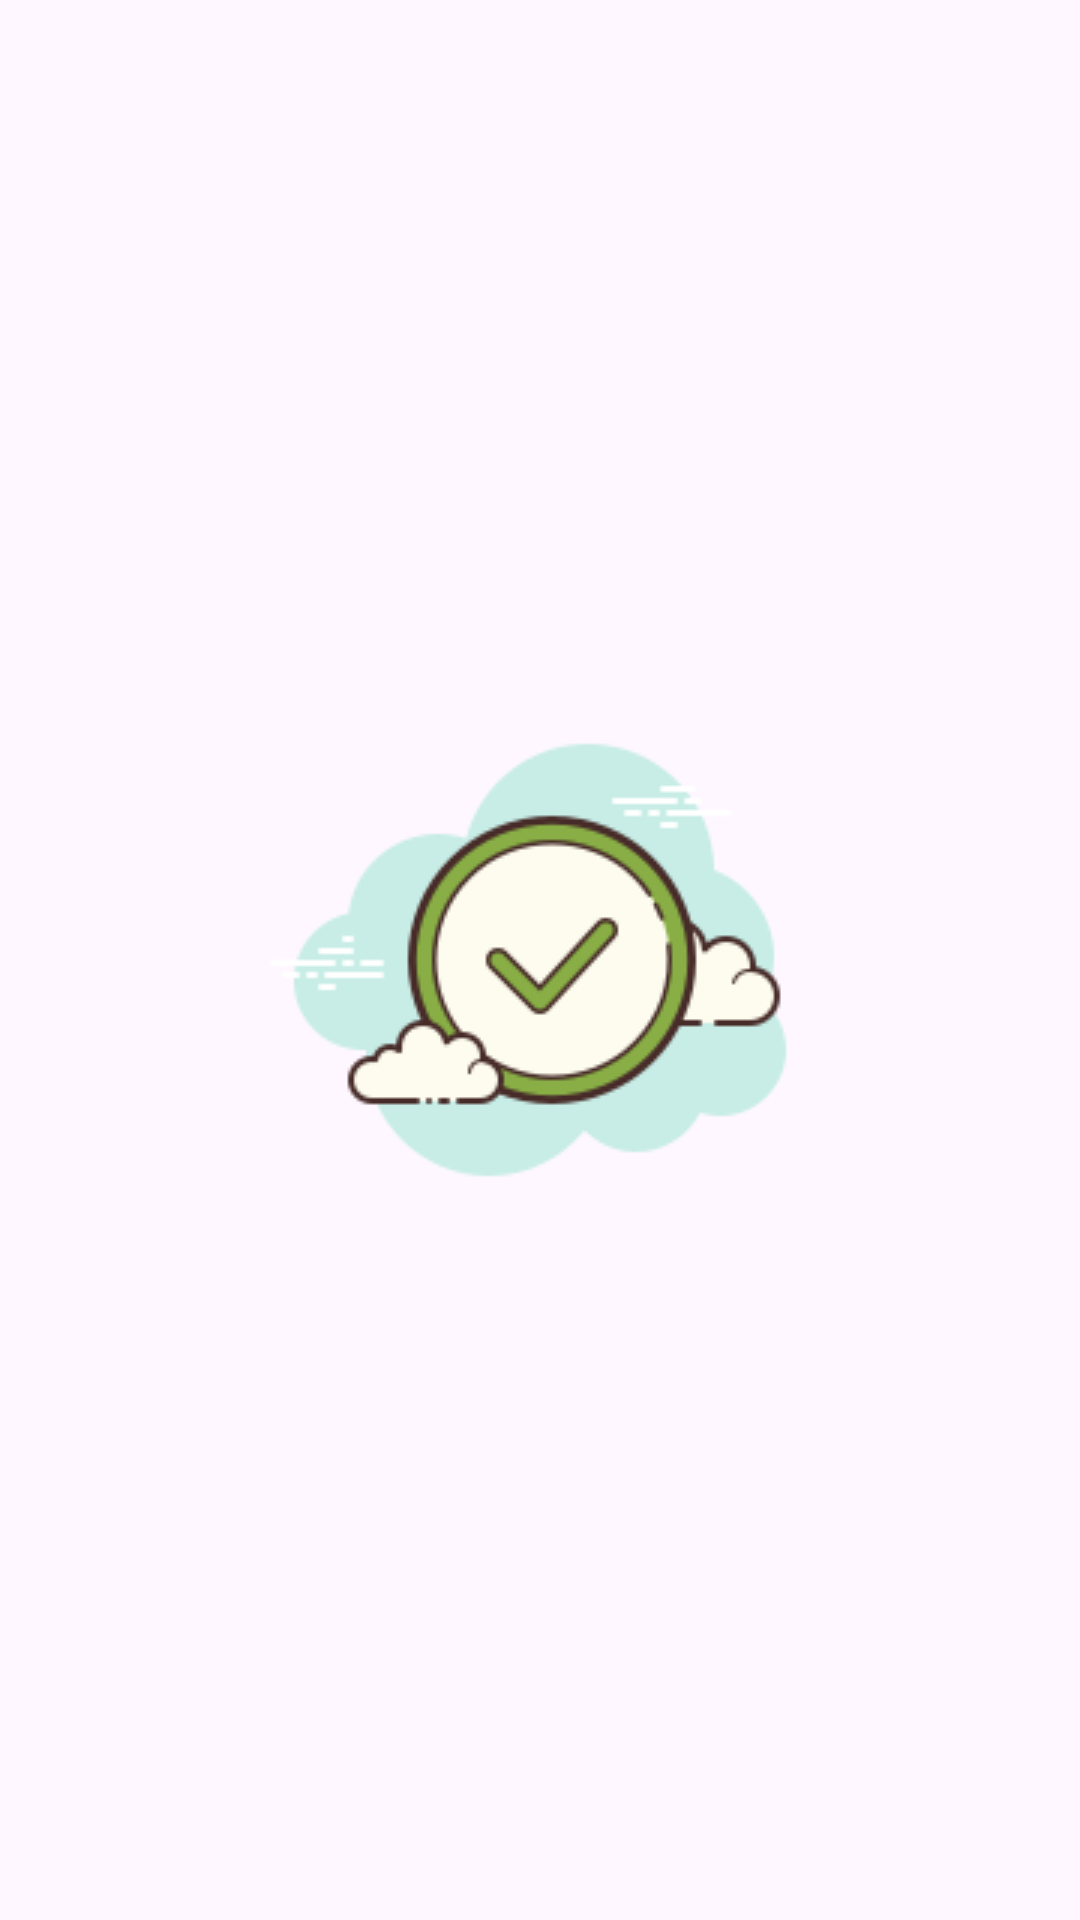

Here is an Android app screen rendered from its layout file. Give the layout XML and the strings, colors and styles it references.
<!-- AndroidManifest.xml: application theme Theme.Todoist -->
<!-- res/layout/activity_splash.xml -->
<?xml version="1.0" encoding="utf-8"?>
<androidx.constraintlayout.widget.ConstraintLayout xmlns:android="http://schemas.android.com/apk/res/android"
    xmlns:app="http://schemas.android.com/apk/res-auto"
    xmlns:tools="http://schemas.android.com/tools"
    android:layout_width="match_parent"
    android:layout_height="match_parent"
    tools:context=".SplashActivity">

    <ImageView
        android:layout_width="wrap_content"
        android:layout_height="wrap_content"
        android:src="@drawable/icon_check_200"
        app:layout_constraintTop_toTopOf="parent"
        app:layout_constraintBottom_toBottomOf="parent"
        app:layout_constraintStart_toStartOf="parent"
        app:layout_constraintEnd_toEndOf="parent"/>

</androidx.constraintlayout.widget.ConstraintLayout>
<!-- resources referenced by this layout -->
<resources>
  <!-- drawable icon_check_200: png bitmap (drawable, 9374 bytes) -->
  <style name="Theme.Todoist" parent="Base.Theme.Todoist" />
  <style name="Base.Theme.Todoist" parent="Theme.Material3.DayNight.NoActionBar">
          
           <item name="colorPrimary">@color/primaryColor</item>
      </style>
  <color name="primaryColor">#01D499</color>
</resources>
